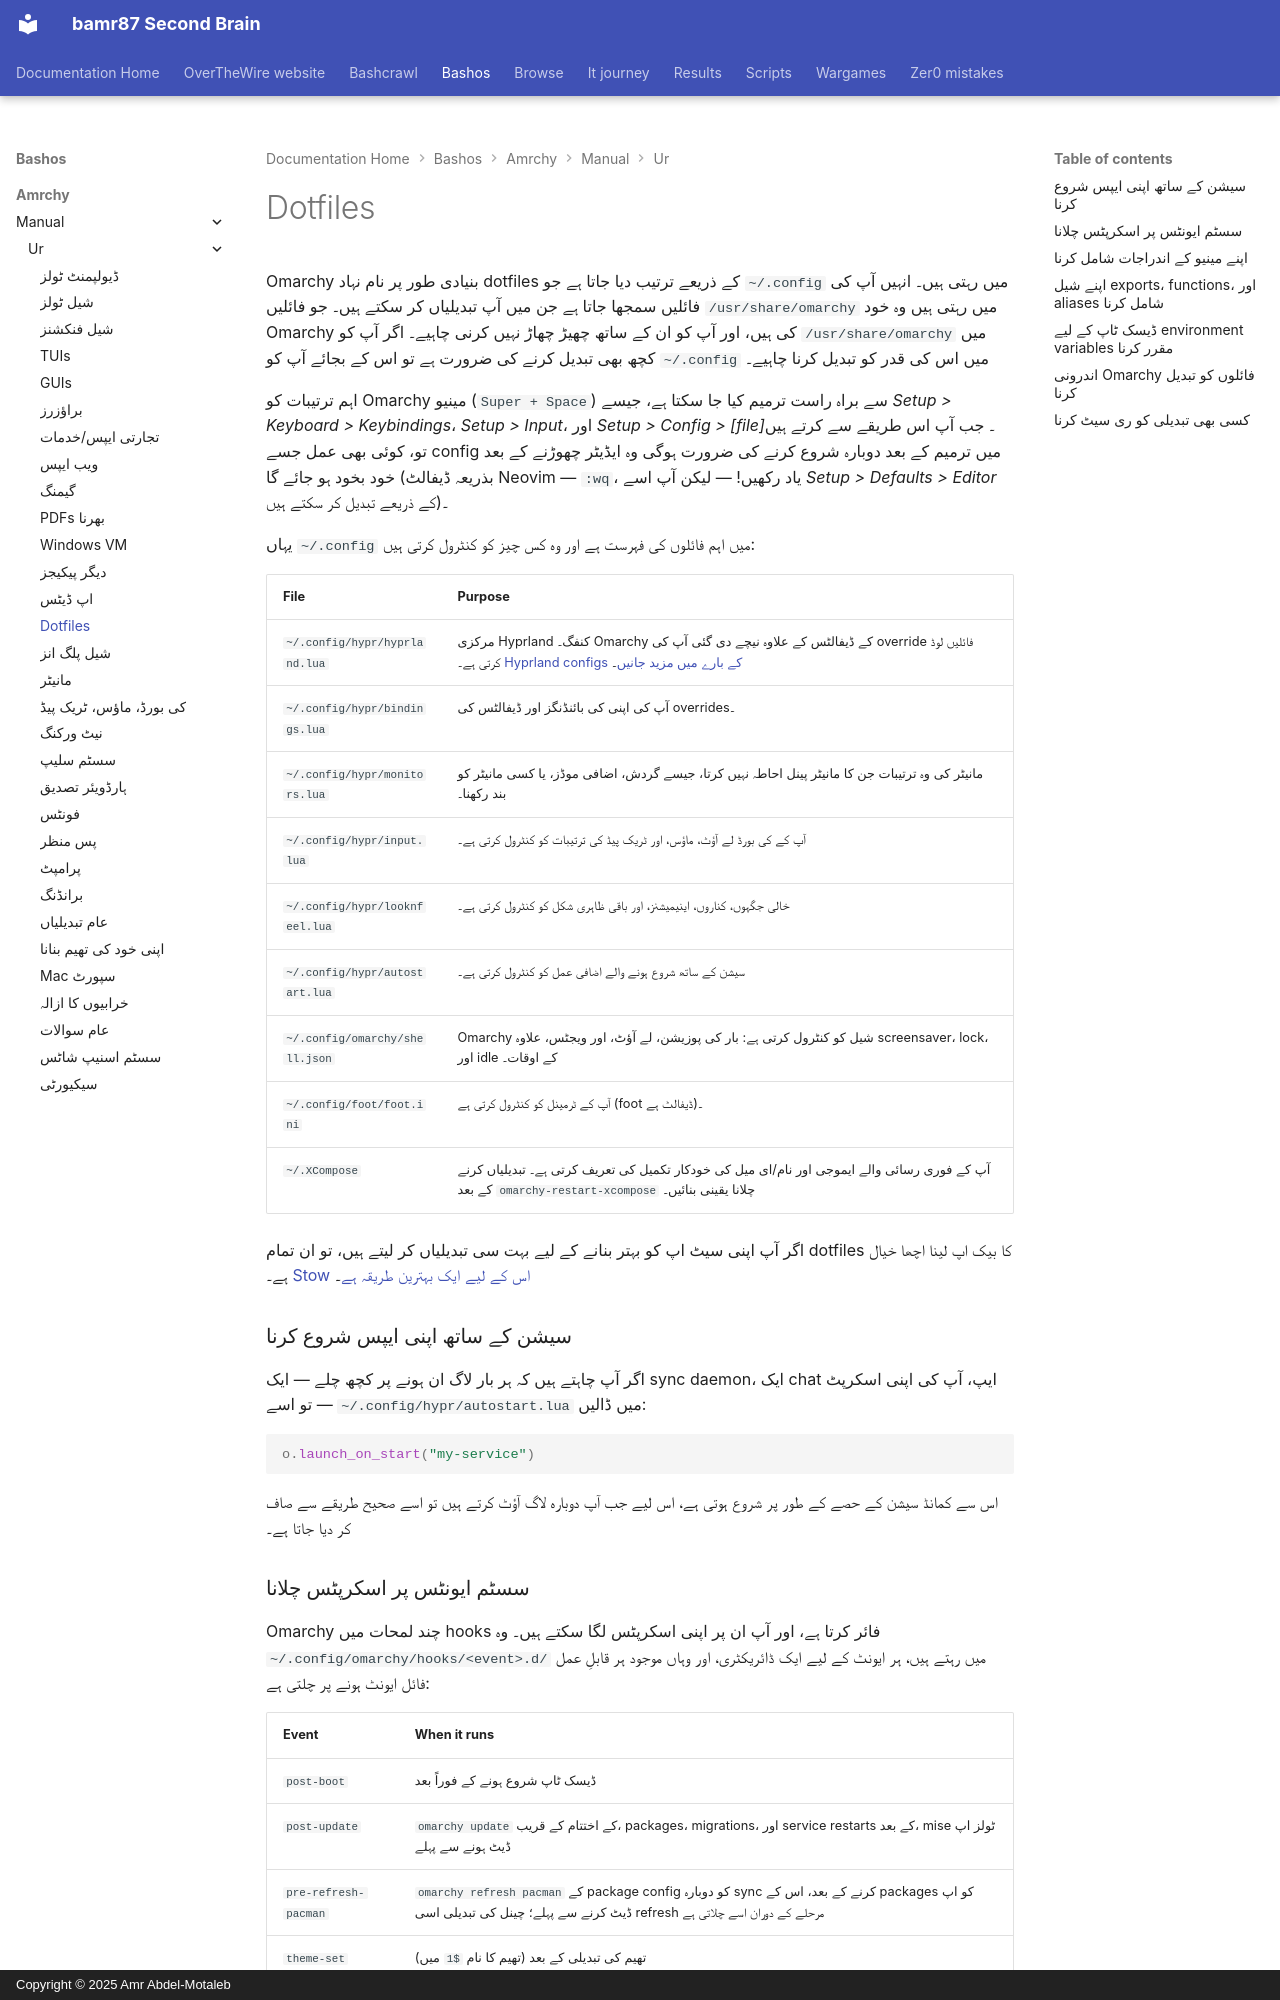

repository: bamr87/README · page: bashos/amrchy/manual/ur/31-dotfiles/index.html · generator: mkdocs · copyright: Copyright © 2025 Amr Abdel-Motaleb

---
source_file: amrchy/manual/ur/31-dotfiles.md
source_repo: bamr87/bashos
source_url: https://github.com/bamr87/bashos/blob/main/amrchy/manual/ur/31-dotfiles.md
title: Dotfiles
---
# Dotfiles

Omarchy بنیادی طور پر نام نہاد dotfiles کے ذریعے ترتیب دیا جاتا ہے جو `~/.config` میں رہتی ہیں۔ انہیں آپ کی فائلیں سمجھا جاتا ہے جن میں آپ تبدیلیاں کر سکتے ہیں۔ جو فائلیں `/usr/share/omarchy` میں رہتی ہیں وہ خود Omarchy کی ہیں، اور آپ کو ان کے ساتھ چھیڑ چھاڑ نہیں کرنی چاہیے۔ اگر آپ کو `/usr/share/omarchy` میں کچھ بھی تبدیل کرنے کی ضرورت ہے تو اس کے بجائے آپ کو `~/.config` میں اس کی قدر کو تبدیل کرنا چاہیے۔

اہم ترتیبات کو Omarchy مینیو (`Super + Space`) سے براہ راست ترمیم کیا جا سکتا ہے، جیسے _Setup > Keyboard > Keybindings_، _Setup > Input_، اور _Setup > Config > [file]_۔ جب آپ اس طریقے سے کرتے ہیں تو، کوئی بھی عمل جسے config میں ترمیم کے بعد دوبارہ شروع کرنے کی ضرورت ہوگی وہ ایڈیٹر چھوڑنے کے بعد خود بخود ہو جائے گا (بذریعہ ڈیفالٹ Neovim — `:wq`، یاد رکھیں! — لیکن آپ اسے _Setup > Defaults > Editor_ کے ذریعے تبدیل کر سکتے ہیں)۔

یہاں `~/.config` میں اہم فائلوں کی فہرست ہے اور وہ کس چیز کو کنٹرول کرتی ہیں:

| File                  | Purpose              |
| ----------------------- | --------------------- |
| `~/.config/hypr/hyprland.lua` | مرکزی Hyprland کنفگ۔ Omarchy کے ڈیفالٹس کے علاوہ نیچے دی گئی آپ کی override فائلیں لوڈ کرتی ہے۔ [Hyprland configs کے بارے میں مزید جانیں](https://wiki.hypr.land/Configuring/)۔  |
| `~/.config/hypr/bindings.lua` | آپ کی اپنی کی بائنڈنگز اور ڈیفالٹس کی overrides۔ |
| `~/.config/hypr/monitors.lua` | مانیٹر کی وہ ترتیبات جن کا مانیٹر پینل احاطہ نہیں کرتا، جیسے گردش، اضافی موڈز، یا کسی مانیٹر کو بند رکھنا۔ |
| `~/.config/hypr/input.lua` | آپ کے کی بورڈ لے آؤٹ، ماؤس، اور ٹریک پیڈ کی ترتیبات کو کنٹرول کرتی ہے۔ |
| `~/.config/hypr/looknfeel.lua` | خالی جگہوں، کناروں، اینیمیشنز، اور باقی ظاہری شکل کو کنٹرول کرتی ہے۔ |
| `~/.config/hypr/autostart.lua` | سیشن کے ساتھ شروع ہونے والے اضافی عمل کو کنٹرول کرتی ہے۔ |
| `~/.config/omarchy/shell.json` | Omarchy شیل کو کنٹرول کرتی ہے: بار کی پوزیشن، لے آؤٹ، اور ویجٹس، علاوہ screensaver، lock، اور idle کے اوقات۔ |
| `~/.config/foot/foot.ini` | آپ کے ٹرمینل کو کنٹرول کرتی ہے (foot ڈیفالٹ ہے)۔ |
| `~/.XCompose` | آپ کے فوری رسائی والے ایموجی اور نام/ای میل کی خودکار تکمیل کی تعریف کرتی ہے۔ تبدیلیاں کرنے کے بعد `omarchy-restart-xcompose` چلانا یقینی بنائیں۔ |

اگر آپ اپنی سیٹ اپ کو بہتر بنانے کے لیے بہت سی تبدیلیاں کر لیتے ہیں، تو ان تمام dotfiles کا بیک اپ لینا اچھا خیال ہے۔ [Stow اس کے لیے ایک بہترین طریقہ ہے](https://www.youtube.com/watch?v=NoFiYOqnC4o)۔

### سیشن کے ساتھ اپنی ایپس شروع کرنا

اگر آپ چاہتے ہیں کہ ہر بار لاگ ان ہونے پر کچھ چلے — ایک sync daemon، ایک chat ایپ، آپ کی اپنی اسکرپٹ — تو اسے `~/.config/hypr/autostart.lua` میں ڈالیں:

```lua
o.launch_on_start("my-service")
```

اس سے کمانڈ سیشن کے حصے کے طور پر شروع ہوتی ہے، اس لیے جب آپ دوبارہ لاگ آؤٹ کرتے ہیں تو اسے صحیح طریقے سے صاف کر دیا جاتا ہے۔
